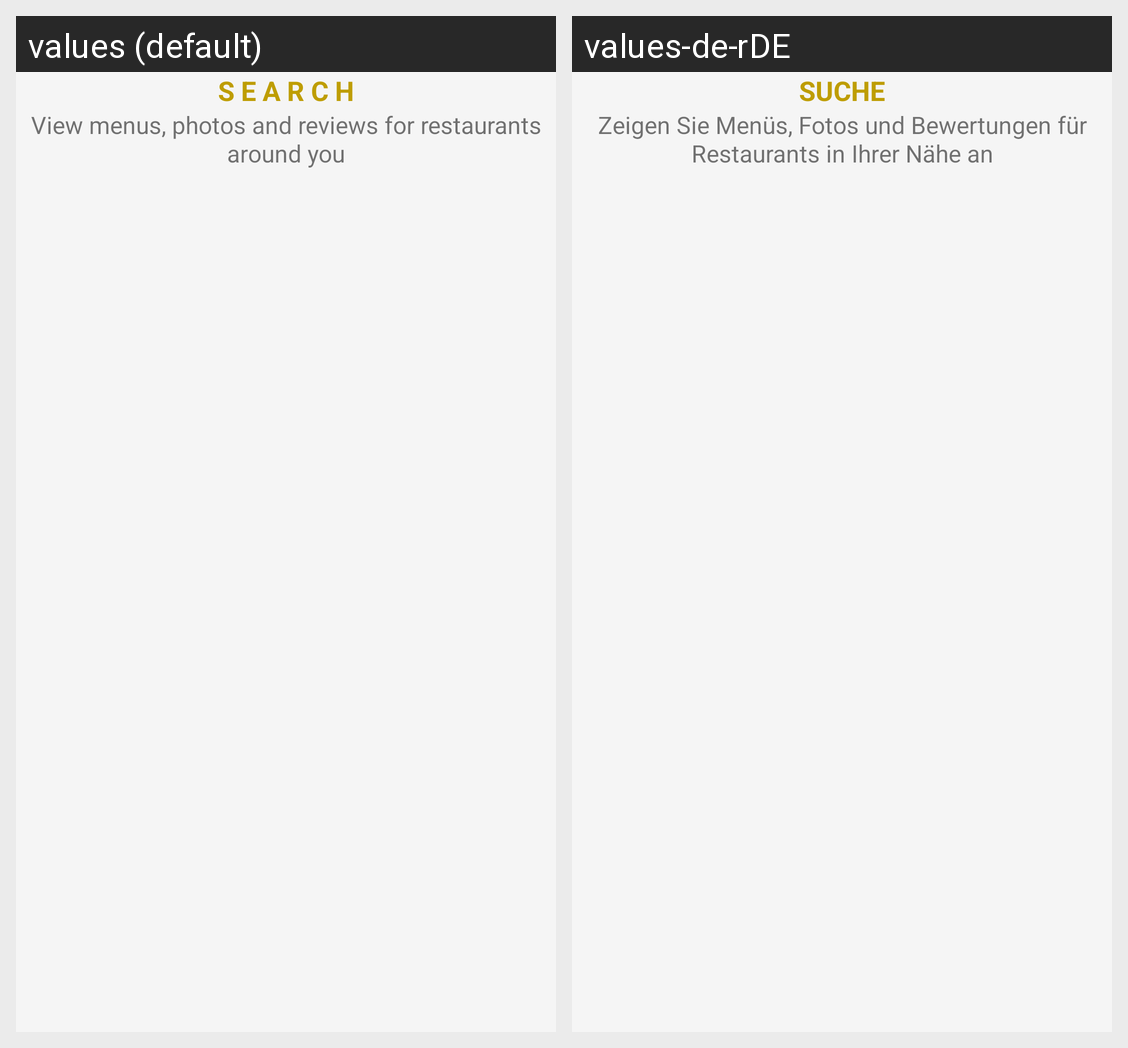

Strings drawn on this Android screen and how each of the app's shown locales translates them:
Android screen res/layout/welcome_slide2.xml rendered under 2 locales, left to right: values (default), values-de-rDE. Device: Nexus 5 (rendered at 1080×1920; each locale shown at half size, 540×960, under a caption strip naming it); theme AppTheme.
Strings drawn on this screen, with the default value and each locale's value (text and hints the layout hard-codes, and strings that could not be matched under every locale, appear in the picture but are not listed):

search
  values: S e a r c h
  values-de-rDE: Suche

search_description
  values: View menus, photos and reviews for restaurants around you
  values-de-rDE: Zeigen Sie Menüs, Fotos und Bewertungen für Restaurants in Ihrer Nähe an
